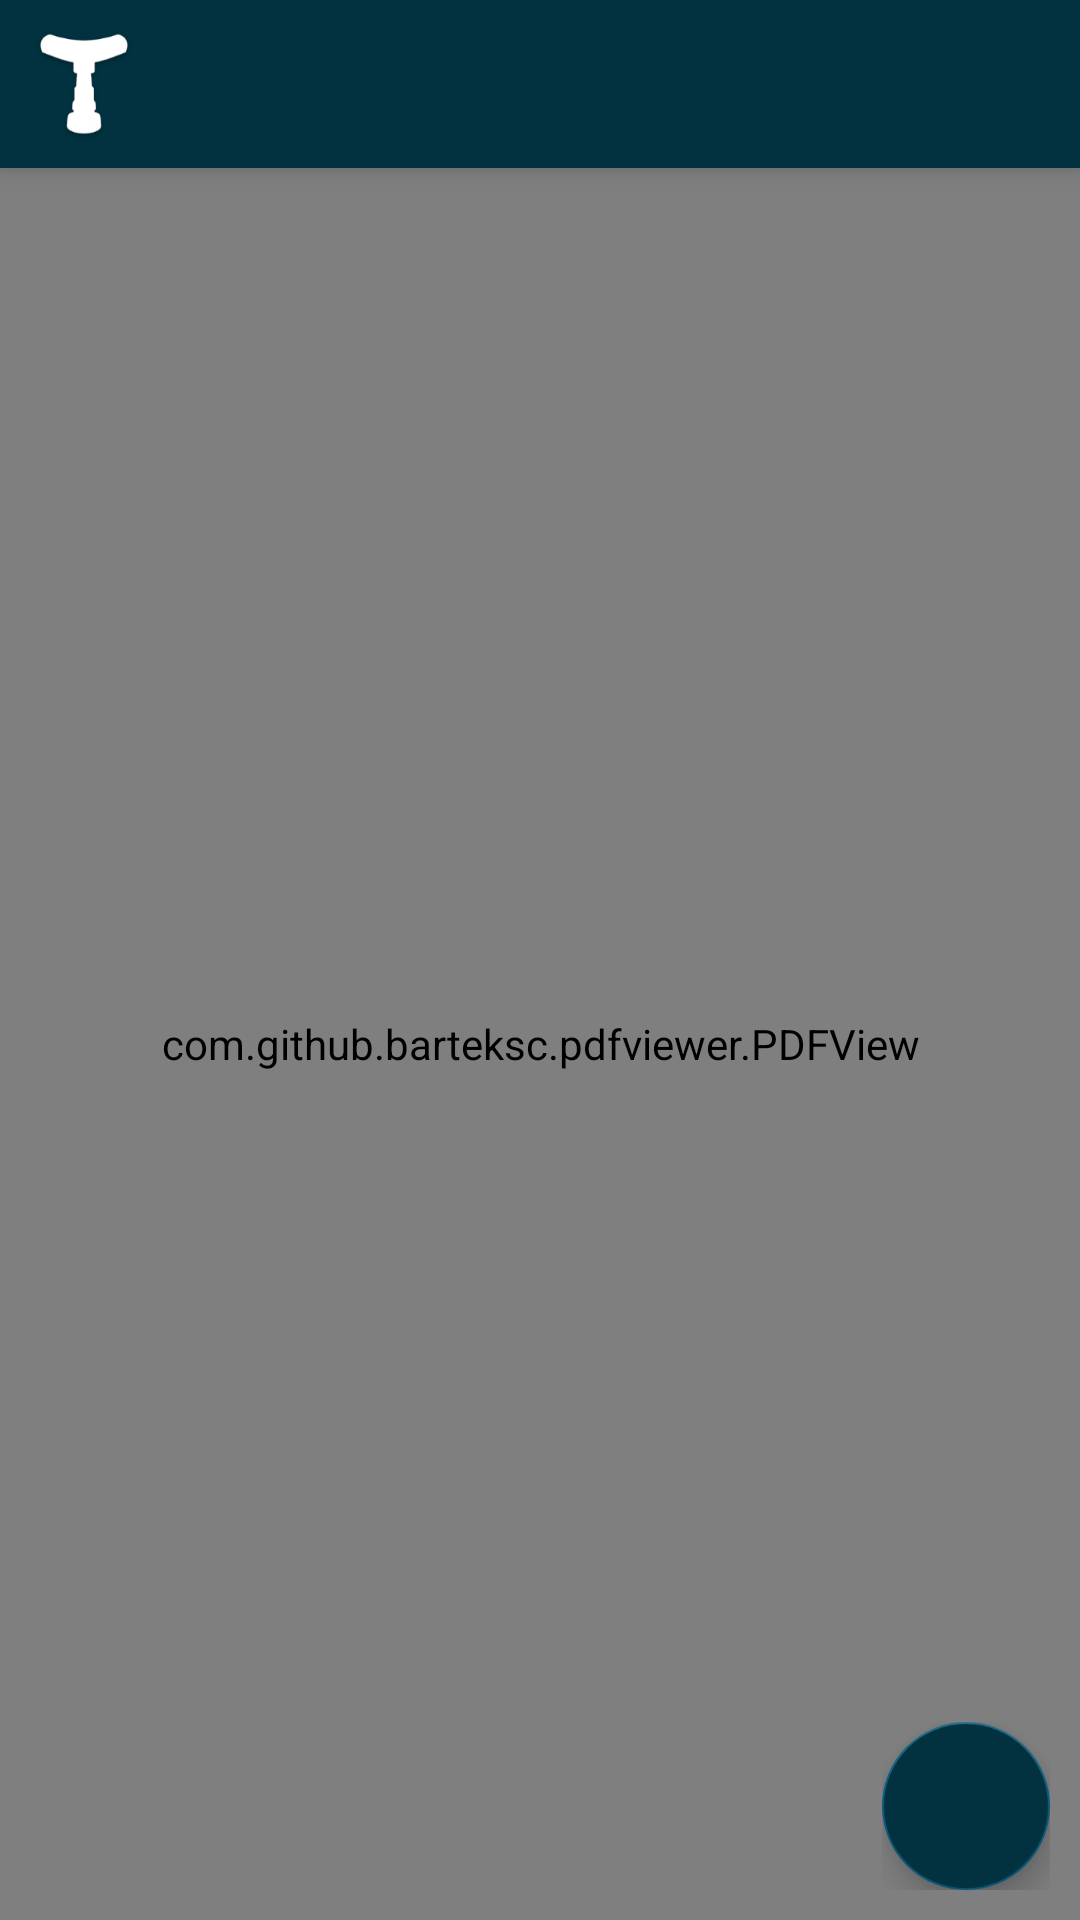

The Android layout XML behind this screen, and the referenced resources:
<!-- AndroidManifest.xml: application theme AppTheme -->
<!-- res/layout/activity_exibe_pdf.xml -->
<?xml version="1.0" encoding="utf-8"?>
<RelativeLayout xmlns:android="http://schemas.android.com/apk/res/android"
    xmlns:app="http://schemas.android.com/apk/res-auto"
    xmlns:tools="http://schemas.android.com/tools"
    android:layout_width="match_parent"
    android:layout_height="match_parent"
    android:background="@color/colorBackground"
    tools:context="telas.ExibePDFActivity">

    <include android:id="@+id/toolbar"
        layout="@layout/toolbar"/>

    <com.github.barteksc.pdfviewer.PDFView
        android:padding="8dp"
        android:id="@+id/pdfview"
        android:layout_below="@+id/toolbar"
        android:layout_width="match_parent"
        android:layout_height="match_parent"/>

    <LinearLayout
        android:layout_width="wrap_content"
        android:layout_height="wrap_content"
        android:gravity="bottom"
        android:layout_alignParentRight="true"
        android:layout_alignParentBottom="true"
        android:layout_margin="10dp">

        <com.google.android.material.floatingactionbutton.FloatingActionButton
            android:id="@+id/fabEnviar"
            app:fabSize="auto"
            android:layout_width="match_parent"
            android:layout_height="wrap_content"
            android:clickable="true"
            android:backgroundTint="@color/colorPrimaryDark"
            app:srcCompat="@drawable/ic_send"
            tools:ignore="VectorDrawableCompat" />
    </LinearLayout>

</RelativeLayout>
<!-- res/layout/toolbar.xml (included above) -->
<?xml version="1.0" encoding="utf-8"?>
<androidx.appcompat.widget.Toolbar android:id="@+id/toolbar_principal"
    xmlns:android="http://schemas.android.com/apk/res/android"
    android:layout_width="match_parent"
    android:layout_height="wrap_content"
    android:background="?attr/colorPrimaryDark"
    android:minHeight="?attr/actionBarSize"
    android:theme="?attr/actionBarTheme"
    android:elevation="5dp"
    app:navigationIcon="@mipmap/ic_white"
    xmlns:app="http://schemas.android.com/apk/res-auto" />
<!-- resources referenced by this layout -->
<resources>
  <color name="colorBackground">#eaeaea</color>
  <color name="colorPrimaryDark">#02323f</color>
  <!-- mipmap ic_white: png bitmap (mipmap-hdpi, 2749 bytes) -->
  <style name="AppTheme" parent="Theme.AppCompat.NoActionBar">
          
          <item name="windowActionBar">false</item>
          <item name="windowNoTitle">true</item>
          <item name="colorPrimary">@color/colorPrimary</item>
          <item name="colorPrimaryDark">@color/colorPrimaryDark</item>
          <item name="colorAccent">@color/colorAccent</item>
          <item name="colorControlNormal">@color/colorPrimary</item>
      </style>
  <color name="colorPrimary">#0084CA</color>
  <color name="colorAccent">#08597c</color>
</resources>
